Image classification data set "overlays" (Paras-so/Rice-leaf-disease-predictor on GitHub). Class labels (6): bacterial leaf blight, brown spot, healthy, leaf blast, leaf scald, narrow brown spot.

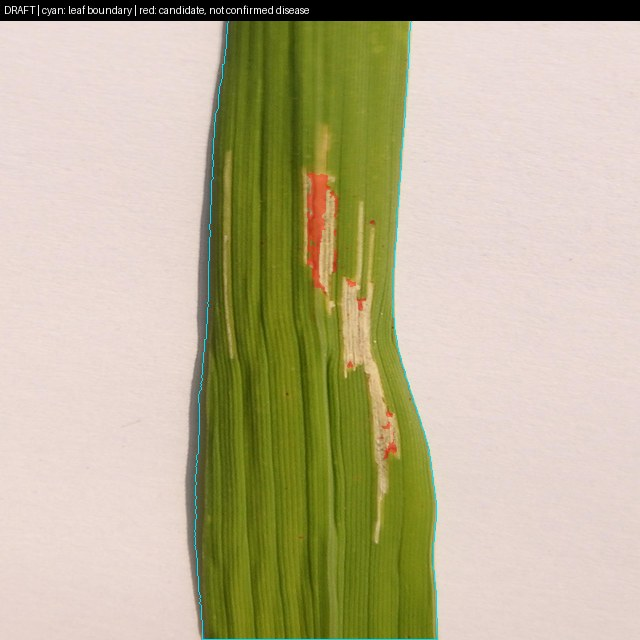
Label: bacterial leaf blight

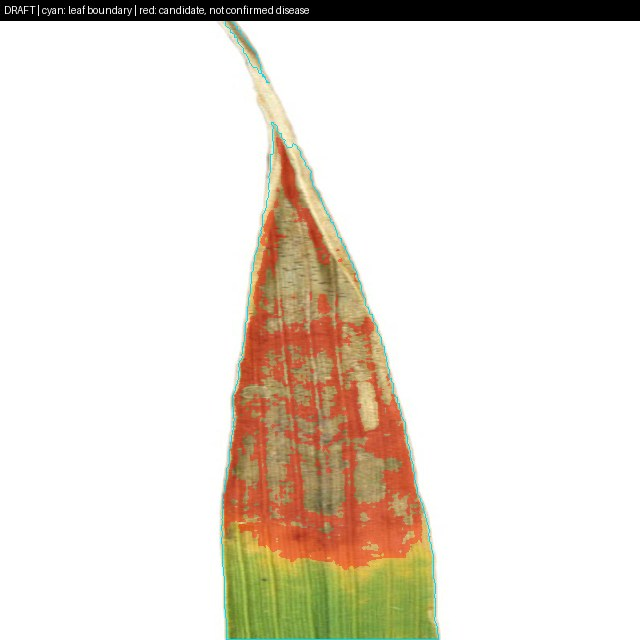
Label: leaf scald

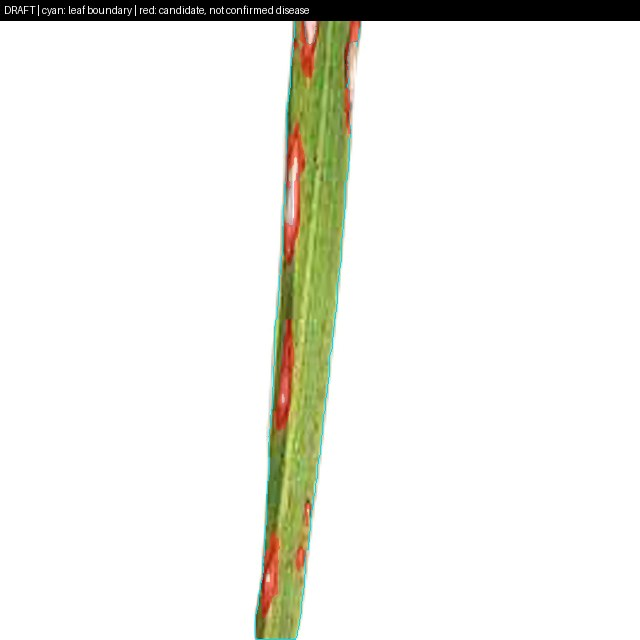
Label: leaf blast

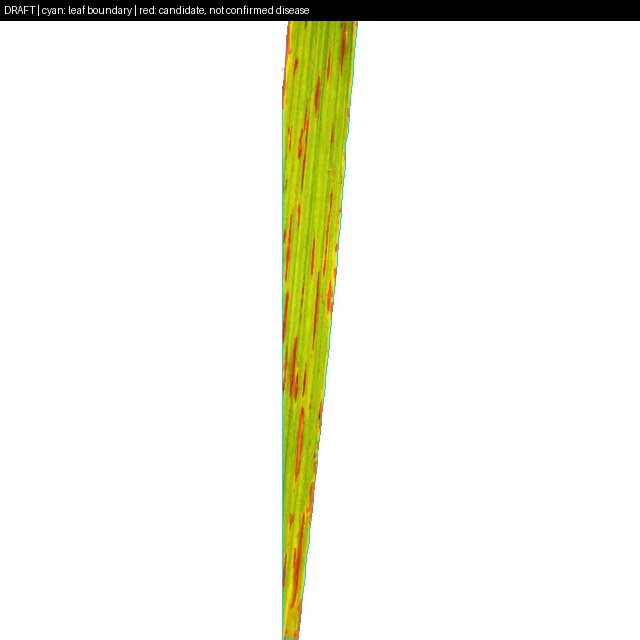
Label: narrow brown spot

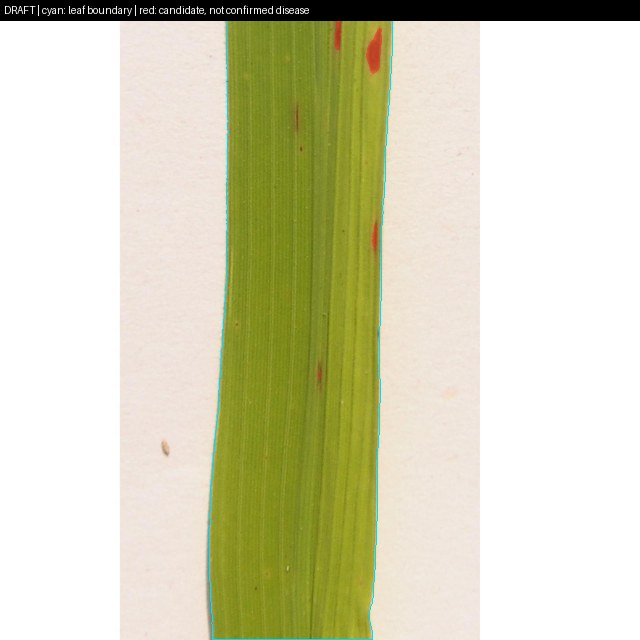
Label: brown spot

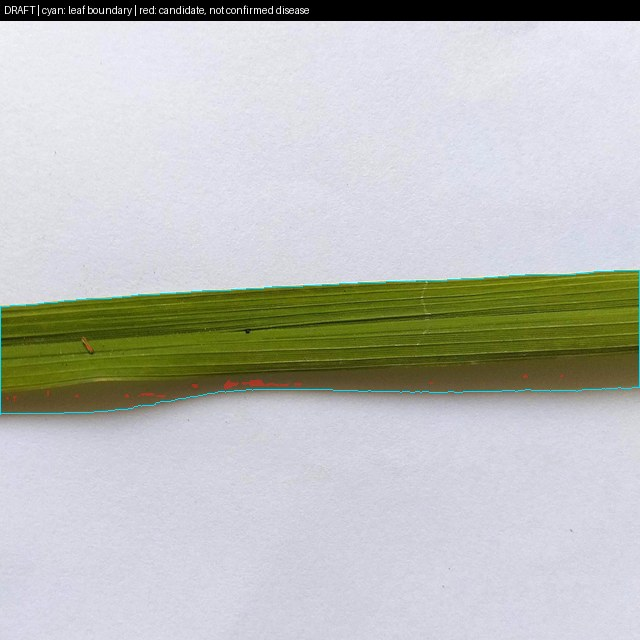
Label: healthy
